Run: headless pygame with SDL's dummy video driver; simulated clock (each Clock.tick advances the game by its frame time, no real sleeping); random seed 0; keys injected as events and as key.get_pressed() state; no mouse input.
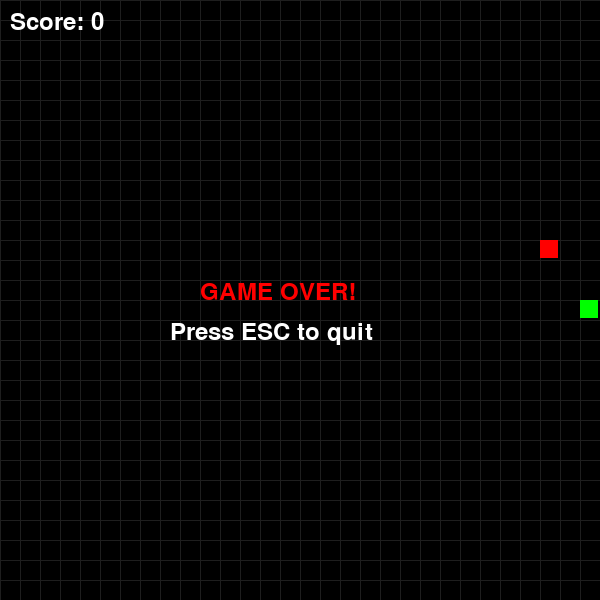
Frame 1 of 4 · flips 1–60 · no input
Frame 2 of 4 · flips 61–180 · tapped SPACE, RETURN · held RIGHT (→), D · screen unchanged from frame 1, image omitted
Frame 3 of 4 · flips 181–300 · held DOWN (↓), S · screen unchanged from frame 2, image omitted
Frame 4 of 4 · flips 301–420 · held LEFT (←), A, UP (↑), W · screen unchanged from frame 3, image omitted

The pygame program that drew these frames:

import pygame
import sys
import random

# 初期化
pygame.init()

# 画面設定
WIDTH, HEIGHT = 600, 600
GRID_SIZE = 20
GRID_WIDTH = WIDTH // GRID_SIZE
GRID_HEIGHT = HEIGHT // GRID_SIZE

screen = pygame.display.set_mode((WIDTH, HEIGHT))
pygame.display.set_caption("スネークゲーム")

# 色定義
BLACK = (0, 0, 0)
WHITE = (255, 255, 255)
GREEN = (0, 255, 0)
RED = (255, 0, 0)
DARK_GREEN = (0, 200, 0)

# スネーク
snake = [(GRID_WIDTH // 2, GRID_HEIGHT // 2)]
direction = (1, 0)  # 右方向
next_direction = (1, 0)

# 餌
def spawn_food():
    while True:
        food = (random.randint(0, GRID_WIDTH - 1), random.randint(0, GRID_HEIGHT - 1))
        if food not in snake:
            return food

food = spawn_food()

# ゲーム変数
score = 0
clock = pygame.time.Clock()
font = pygame.font.Font(None, 36)
game_over = False

# ゲームループ
running = True
frame_count = 0

while running:
    clock.tick(15)

    for event in pygame.event.get():
        if event.type == pygame.QUIT:
            running = False
        if event.type == pygame.KEYDOWN:
            if not game_over:
                if event.key == pygame.K_UP and direction != (0, 1):
                    next_direction = (0, -1)
                elif event.key == pygame.K_DOWN and direction != (0, -1):
                    next_direction = (0, 1)
                elif event.key == pygame.K_LEFT and direction != (1, 0):
                    next_direction = (-1, 0)
                elif event.key == pygame.K_RIGHT and direction != (-1, 0):
                    next_direction = (1, 0)
            if game_over and event.key == pygame.K_ESCAPE:
                running = False

    if not game_over:
        direction = next_direction

        # 新しい頭の位置
        head_x, head_y = snake[0]
        new_head = (head_x + direction[0], head_y + direction[1])

        # 壁との衝突チェック
        if (new_head[0] < 0 or new_head[0] >= GRID_WIDTH or
            new_head[1] < 0 or new_head[1] >= GRID_HEIGHT):
            game_over = True

        # 自分自身との衝突チェック
        if new_head in snake:
            game_over = True

        if not game_over:
            snake.insert(0, new_head)

            # 餌を食べたかチェック
            if new_head == food:
                score += 10
                food = spawn_food()
            else:
                snake.pop()

    # 描画
    screen.fill(BLACK)

    # グリッド線を描画（オプション）
    for x in range(0, WIDTH, GRID_SIZE):
        pygame.draw.line(screen, (30, 30, 30), (x, 0), (x, HEIGHT))
    for y in range(0, HEIGHT, GRID_SIZE):
        pygame.draw.line(screen, (30, 30, 30), (0, y), (WIDTH, y))

    # スネーク描画
    for i, segment in enumerate(snake):
        color = GREEN if i == 0 else DARK_GREEN
        pygame.draw.rect(screen, color,
                        (segment[0] * GRID_SIZE, segment[1] * GRID_SIZE,
                         GRID_SIZE - 2, GRID_SIZE - 2))

    # 餌描画
    pygame.draw.rect(screen, RED,
                    (food[0] * GRID_SIZE, food[1] * GRID_SIZE,
                     GRID_SIZE - 2, GRID_SIZE - 2))

    # スコア表示
    score_text = font.render(f"Score: {score}", True, WHITE)
    screen.blit(score_text, (10, 10))

    # ゲームオーバー表示
    if game_over:
        game_over_text = font.render("GAME OVER!", True, RED)
        restart_text = font.render("Press ESC to quit", True, WHITE)
        screen.blit(game_over_text, (WIDTH // 2 - 100, HEIGHT // 2 - 20))
        screen.blit(restart_text, (WIDTH // 2 - 130, HEIGHT // 2 + 20))

    pygame.display.flip()

pygame.quit()
sys.exit()
